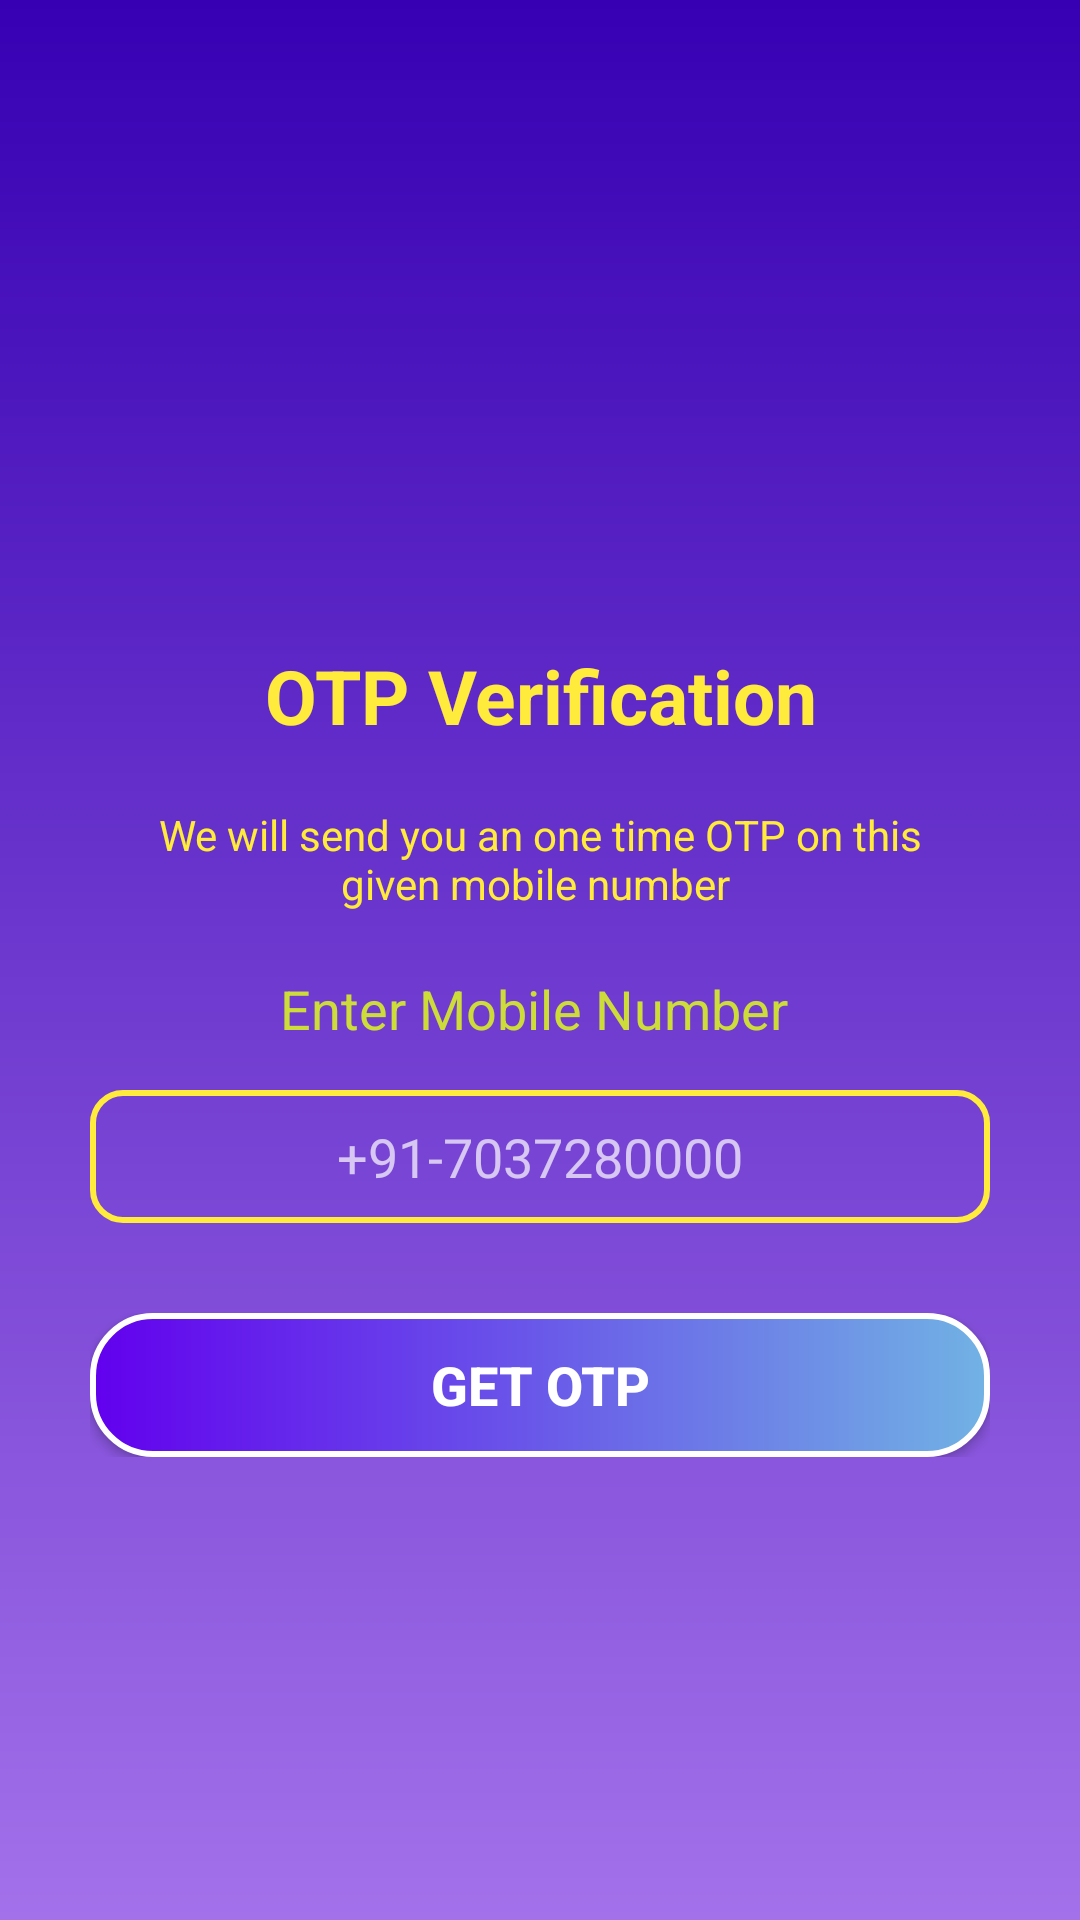

Produce the Android XML layout that renders to this screen, including the resource entries it uses.
<!-- AndroidManifest.xml: application theme Theme.GeneratorOTP -->
<!-- res/layout/activity_get_otp.xml -->
<?xml version="1.0" encoding="utf-8"?>
<LinearLayout xmlns:android="http://schemas.android.com/apk/res/android"
    xmlns:app="http://schemas.android.com/apk/res-auto"
    xmlns:tools="http://schemas.android.com/tools"
    android:layout_width="match_parent"
    android:background="@drawable/bg"
    android:orientation="vertical"
    android:layout_height="match_parent"
    tools:context=".GetOTP_activity">

    <LinearLayout
        android:layout_width="match_parent"
        android:layout_height="wrap_content"
        android:layout_gravity="center"
        android:layout_marginStart="30dp"
        android:layout_marginTop="100dp"
        android:layout_marginEnd="30dp"
        android:gravity="center"
        android:orientation="vertical">

        <ImageView
            android:layout_width="100dp"
            android:layout_height="100dp"
            android:layout_gravity="center"
            app:srcCompat="@drawable/send" />

        <TextView
            android:layout_width="match_parent"
            android:layout_height="wrap_content"
            android:layout_marginTop="10dp"
            android:gravity="center"
            android:padding="5dp"
            android:text="OTP Verification"
            android:textColor="#FFEB3B"
            android:textSize="25dp"
            android:textStyle="bold" />

        <TextView
            android:layout_width="match_parent"
            android:layout_height="wrap_content"
            android:layout_marginTop="10dp"
            android:gravity="center"
            android:padding="5dp"
            android:text="We will send you an one time OTP on this given mobile number "
            android:textColor="#FFEB3B" />

        <TextView
            android:layout_width="match_parent"
            android:layout_height="wrap_content"
            android:layout_marginTop="10dp"
            android:gravity="center"
            android:padding="5dp"
            android:text="Enter Mobile Number "
            android:textColor="#CDDC39"
            android:textSize="18sp" />


            <EditText
                android:id="@+id/inputnumber"
                android:layout_width="match_parent"
                android:layout_height="wrap_content"
                android:layout_marginTop="10dp"
                android:background="@drawable/inputtext"
                android:gravity="center"
                android:hint="+91-7037280000"
                android:imeOptions="actionDone"
                android:importantForAutofill="no"
                android:inputType="phone"
                android:padding="10dp" />

        <FrameLayout
            android:layout_width="match_parent"
            android:layout_height="wrap_content"
            android:layout_gravity="center"

            android:layout_marginTop="30dp">


            <Button
                android:id="@+id/getOTP"
                android:layout_width="match_parent"
                android:layout_height="wrap_content"

                android:padding="10dp"
                android:text="Get OTP"
                android:background="@drawable/btrbg"
                android:textSize="18sp"
                android:textStyle="bold" />

            <ProgressBar
                android:id="@+id/progressBar"
                style="?android:attr/progressBarStyle"
                android:layout_width="wrap_content"
                android:layout_height="wrap_content"
                android:layout_gravity="center" />

        </FrameLayout>

    </LinearLayout>

</LinearLayout>
<!-- resources referenced by this layout -->
<resources>
  <!-- drawable bg (drawable) -->
  <?xml version="1.0" encoding="utf-8"?>
  <shape xmlns:android="http://schemas.android.com/apk/res/android">
  
  
      <gradient
  
          android:startColor="#A371EA"
          android:endColor="@color/purple_700"
          android:angle="90"
          />
  </shape>
  <!-- drawable btrbg (drawable) -->
  <?xml version="1.0" encoding="utf-8"?>
  <shape xmlns:android="http://schemas.android.com/apk/res/android">
  
      <gradient
          android:startColor="@color/purple_500"
          android:endColor="#71B2E4"
          />
      <corners
          android:radius="20dp"
          />
      <stroke
          android:color="@color/white"
          android:width="2dp"
          />
  </shape>
  <!-- drawable inputtext (drawable) -->
  <?xml version="1.0" encoding="utf-8"?>
  <shape xmlns:android="http://schemas.android.com/apk/res/android">
  
      <stroke
          android:color="#FFEB3B"
          android:width="2dp"
          />
      <corners
          android:radius="10dp"
          />
  </shape>
  <style name="Theme.GeneratorOTP" parent="Theme.Design.NoActionBar">
          
          <item name="colorPrimary">@color/purple_500</item>
          <item name="colorPrimaryVariant">@color/purple_700</item>
          <item name="colorOnPrimary">@color/white</item>
          
          <item name="colorSecondary">@color/teal_200</item>
          <item name="colorSecondaryVariant">@color/teal_700</item>
          <item name="colorOnSecondary">@color/black</item>
          
          <item name="android:statusBarColor" tools:targetApi="l">?attr/colorPrimaryVariant</item>
          
      </style>
  <!-- not gathered from this repository: default colours our renderer supplied (Android Studio template values) -->
  <color name="purple_500">#FF6200EE</color>
  <color name="purple_700">#FF3700B3</color>
  <color name="teal_200">#FF03DAC5</color>
  <color name="teal_700">#FF018786</color>
  <color name="black">#FF000000</color>
  <color name="white">#FFFFFFFF</color>
</resources>
